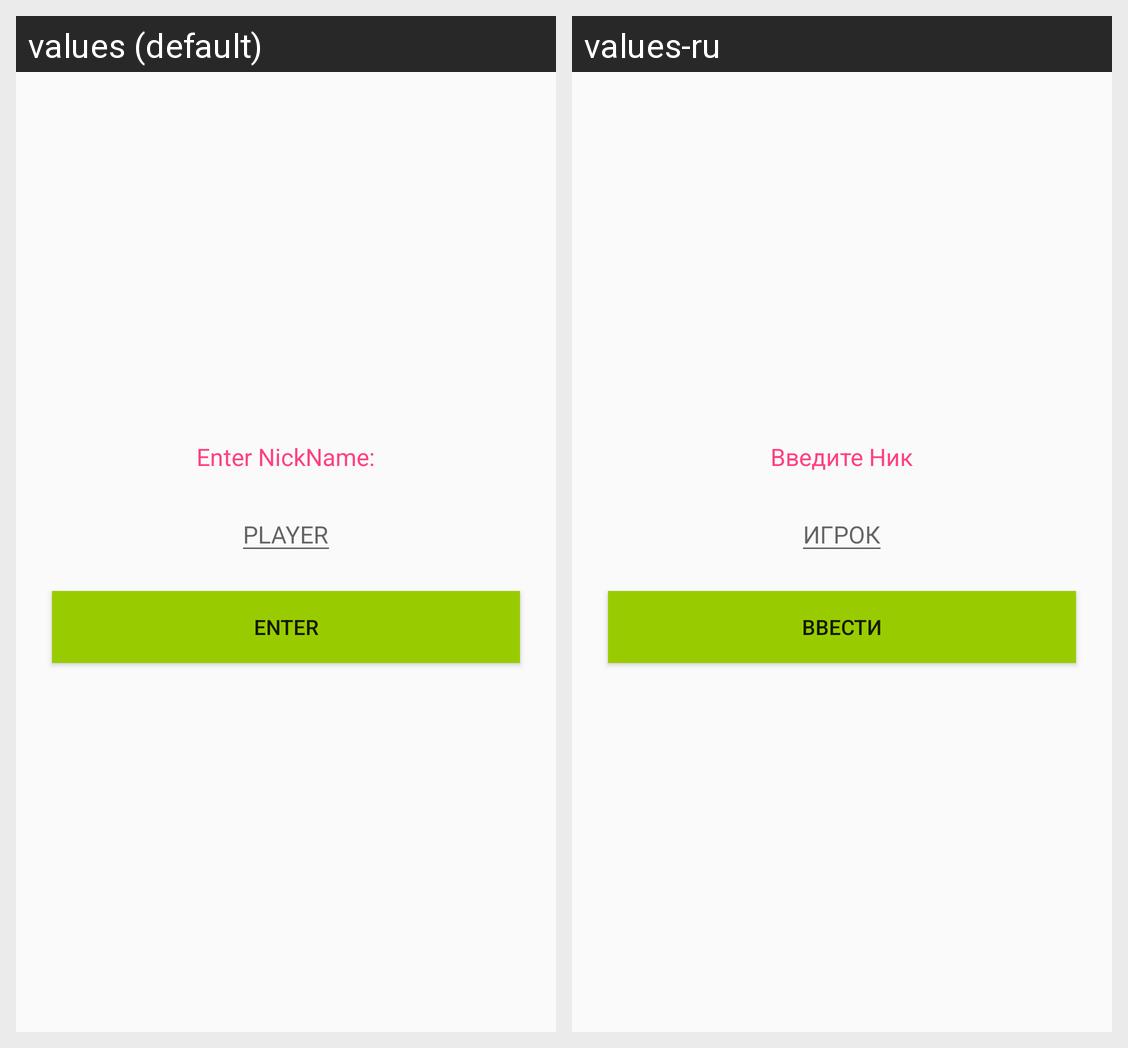

The same Android screen rendered under two of its app's locales, left to right. List the strings drawn on it with the default value and each locale's translation.
Android screen res/layout/fragment_input_nick.xml rendered under 2 locales, left to right: values (default), values-ru. Device: Nexus 5 (rendered at 1080×1920; each locale shown at half size, 540×960, under a caption strip naming it); theme AppTheme.
Strings drawn on this screen, with the default value and each locale's value (text and hints the layout hard-codes, and strings that could not be matched under every locale, appear in the picture but are not listed):

Enter_nick
  values: Enter NickName:
  values-ru: Введите Ник

PLAYER
  values: PLAYER
  values-ru: ИГРОК

Enter
  values: Enter
  values-ru: Ввести
